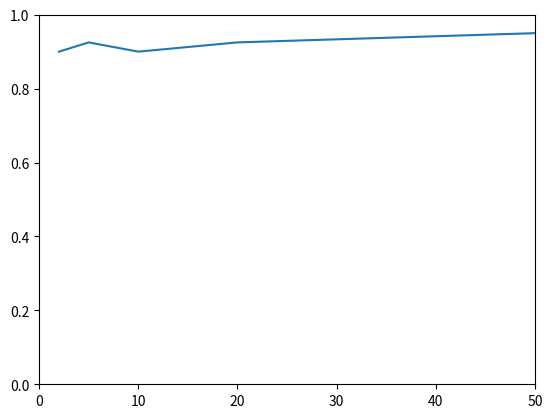

Write Python code to recreate this figure.
import matplotlib.pyplot as plt
plt.plot([2,5,10,20,50], [0.9,0.925,0.9,0.925,0.95])
plt.axis([0,50,0,1])
plt.show()